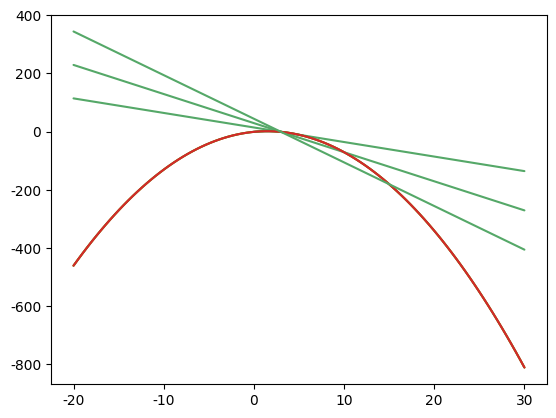

This chart was generated by the following Python code:
## 1. Why Learn Calculus? ##

import numpy as np
import matplotlib.pyplot as plt

x = np.linspace(0,3,301)
y = -(x**2)+3*x-1
plt.plot(x,y)

## 4. Math Behind Slope ##

def slope(x1,x2,y1,y2):
    delta_x = x2-x1
    delta_y = y2-y1
    return delta_y/delta_x

slope_one = slope(0,4,1,13)
slope_two = slope(5,-1,16,-2)



## 6. Secant Lines ##

import seaborn
seaborn.set(style='darkgrid')

def draw_secant(x_values):
    x = np.linspace(-20,30,100)
    y = -1*(x**2) + x*3 - 1
    plt.plot(x,y)
    x2 = x_values[1]
    x1 = x_values[0]
    y2 = -1*(x2**2) + x2*3 - 1
    y1 = -1*(x1**2) + x1*3 - 1
    m = (y2-y1)/(x2-x1)
    b = y2-m*x2
    y_secant = m*x+b
    plt.plot(x,y_secant,color="g")
    plt.show()

x_values1 = [3,5]
x_values2 = [3,10]
x_values3 = [3,15]

draw_secant(x_values1)
draw_secant(x_values2)
draw_secant(x_values3)
